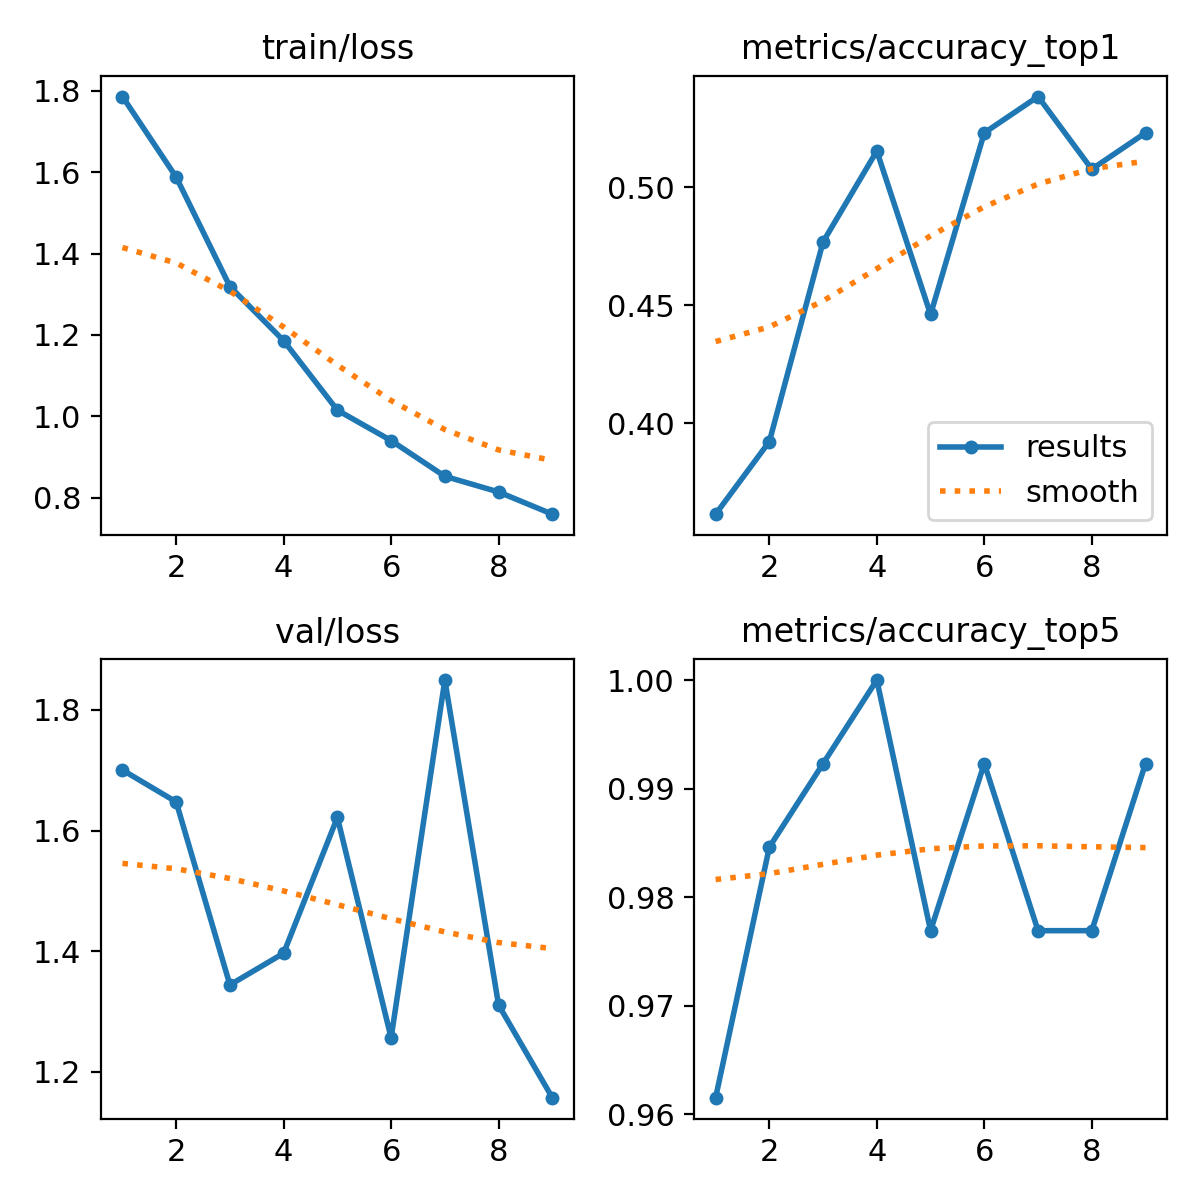

The data file committed next to this chart (first rows):
epoch, time, train/loss, metrics/accuracy_top1, metrics/accuracy_top5, val/loss, lr/pg0, lr/pg1, lr/pg2
1, 5.636, 1.786, 0.3615, 0.9615, 1.7, 0.002263, 0.002263, 0.07802
2, 9.361, 1.588, 0.3923, 0.9846, 1.647, 0.00442, 0.00442, 0.05518
3, 12.8, 1.319, 0.4769, 0.9923, 1.344, 0.006397, 0.006397, 0.03215
4, 15.98, 1.186, 0.5154, 1, 1.396, 0.008194, 0.008194, 0.008952
5, 19.33, 1.015, 0.4461, 0.9769, 1.622, 0.007897, 0.007897, 0.007897
6, 22.59, 0.9404, 0.5231, 0.9923, 1.256, 0.007537, 0.007537, 0.007537
7, 26.3, 0.8525, 0.5385, 0.9769, 1.85, 0.007177, 0.007177, 0.007177
8, 32.58, 0.814, 0.5077, 0.9769, 1.311, 0.006818, 0.006818, 0.006818
9, 35.91, 0.7594, 0.5231, 0.9923, 1.157, 0.006458, 0.006458, 0.006458
